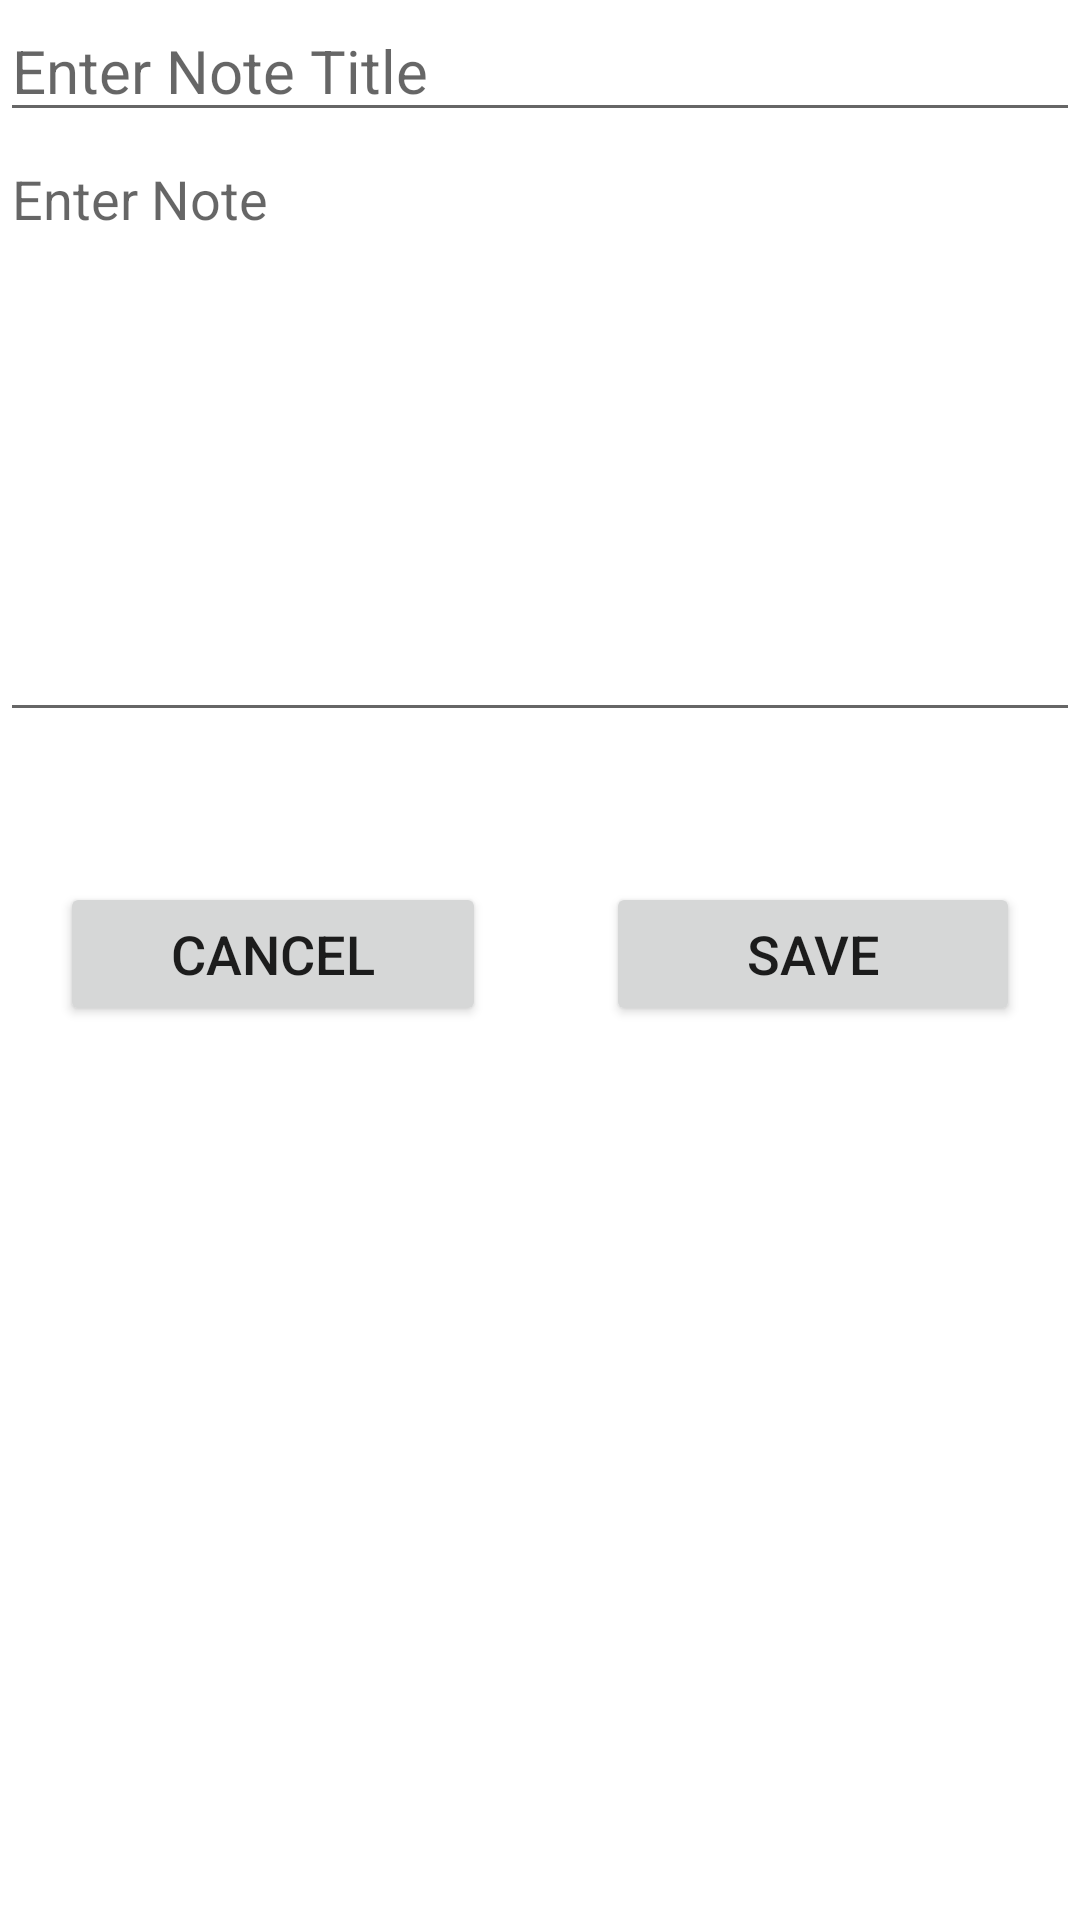

Produce the Android XML layout that renders to this screen, including the resource entries it uses.
<!-- AndroidManifest.xml: application theme Theme.ExampleProject3withRoom -->
<!-- res/layout/activity_note_add.xml -->
<?xml version="1.0" encoding="utf-8"?>
<LinearLayout xmlns:android="http://schemas.android.com/apk/res/android"
    xmlns:app="http://schemas.android.com/apk/res-auto"
    xmlns:tools="http://schemas.android.com/tools"
    android:layout_width="match_parent"
    android:layout_height="match_parent"
    android:layout_margin="10dp"
    android:orientation="vertical"
    tools:context=".view.NoteAddActivity">

    <EditText
        android:id="@+id/editTextNoteTitle"
        android:layout_width="match_parent"
        android:layout_height="wrap_content"
        android:ems="10"
        android:hint="Enter Note Title"
        android:inputType="textPersonName"
        android:textSize="20sp" />

    <EditText
        android:id="@+id/editTextNoteDesc"
        android:layout_width="match_parent"
        android:layout_height="200dp"
        android:ems="10"
        android:gravity="start|top"
        android:hint="Enter Note"
        android:inputType="textMultiLine" />

    <LinearLayout
        android:layout_width="match_parent"
        android:layout_height="wrap_content"
        android:layout_marginTop="30dp"
        android:orientation="horizontal">

        <Button
            android:id="@+id/buttonCancel"
            android:layout_width="wrap_content"
            android:layout_height="wrap_content"
            android:layout_margin="20dp"
            android:layout_weight="1"
            android:text="Cancel"
            android:textSize="18sp" />

        <Button
            android:id="@+id/buttonSave"
            android:layout_width="wrap_content"
            android:layout_height="wrap_content"
            android:layout_margin="20dp"
            android:layout_weight="1"
            android:text="Save"
            android:textSize="18sp" />
    </LinearLayout>
</LinearLayout>
<!-- resources referenced by this layout -->
<resources>
  <style name="Theme.ExampleProject3withRoom" parent="Theme.MaterialComponents.DayNight.DarkActionBar">
          
          <item name="colorPrimary">@color/purple_500</item>
          <item name="colorPrimaryVariant">@color/purple_700</item>
          <item name="colorOnPrimary">@color/white</item>
          
          <item name="colorSecondary">@color/teal_200</item>
          <item name="colorSecondaryVariant">@color/teal_700</item>
          <item name="colorOnSecondary">@color/black</item>
          
          <item name="android:statusBarColor">?attr/colorPrimaryVariant</item>
          
      </style>
  <!-- not gathered from this repository: default colours our renderer supplied (Android Studio template values) -->
  <color name="purple_500">#FF6200EE</color>
  <color name="purple_700">#FF3700B3</color>
  <color name="teal_200">#FF03DAC5</color>
  <color name="teal_700">#FF018786</color>
  <color name="black">#FF000000</color>
  <color name="white">#FFFFFFFF</color>
</resources>
